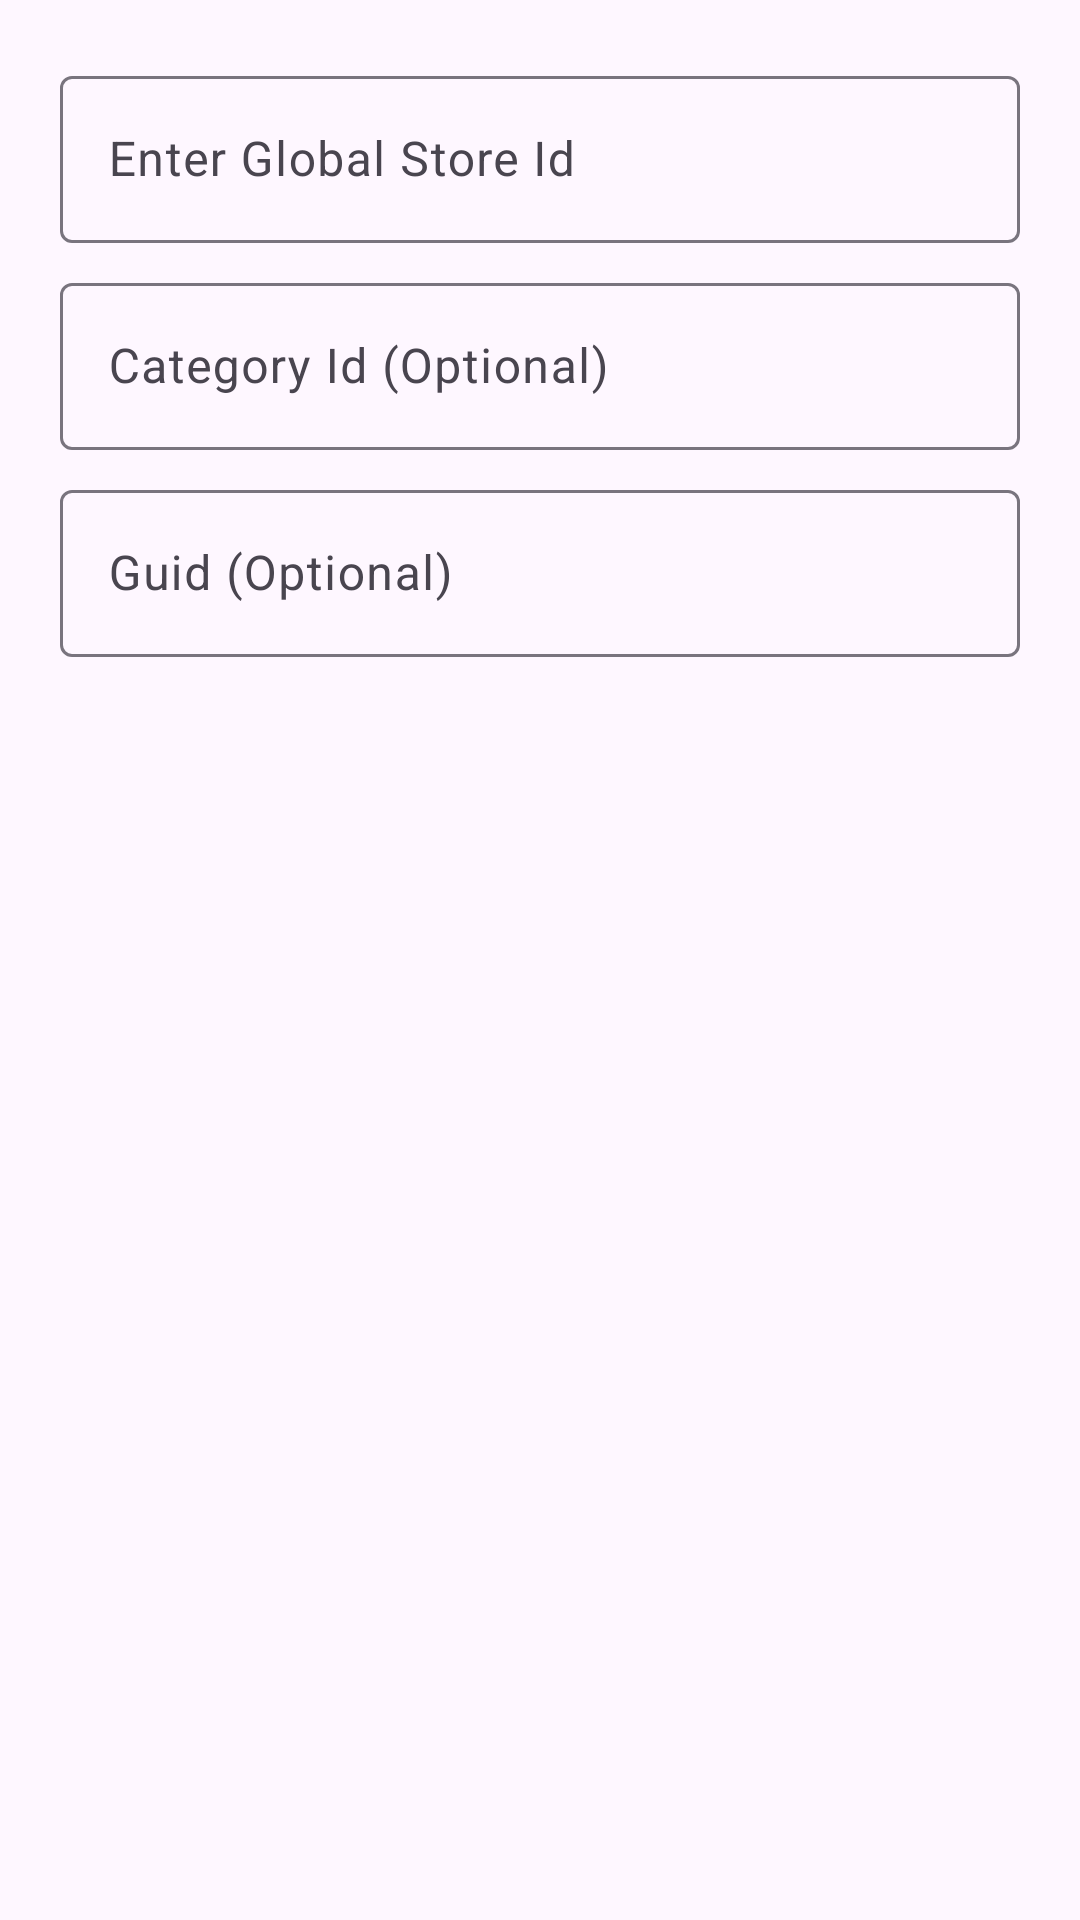

Layout XML and referenced resources for this Android screen:
<!-- AndroidManifest.xml: application theme Theme.Pensa -->
<!-- res/layout/dialog_globalstore.xml -->
<?xml version="1.0" encoding="utf-8"?>
<androidx.appcompat.widget.LinearLayoutCompat xmlns:android="http://schemas.android.com/apk/res/android"
    xmlns:app="http://schemas.android.com/apk/res-auto"
    android:layout_width="match_parent"
    android:layout_height="wrap_content"
    android:orientation="vertical"
    android:padding="16dp">

    <com.google.android.material.textfield.TextInputLayout
        android:layout_width="match_parent"
        android:layout_height="wrap_content"
        android:layout_margin="4dp"
        android:hint="Enter Global Store Id">

        <com.google.android.material.textfield.TextInputEditText
            android:id="@+id/globalStoreIdEditText"
            android:layout_width="match_parent"
            android:layout_height="wrap_content"
            android:inputType="text" />
    </com.google.android.material.textfield.TextInputLayout>

    <com.google.android.material.textfield.TextInputLayout
        android:layout_width="match_parent"
        android:layout_height="wrap_content"
        android:layout_margin="4dp"
        android:hint="Category Id (Optional)">

        <com.google.android.material.textfield.TextInputEditText
            android:id="@+id/categoryIdEditText"
            android:layout_width="match_parent"
            android:layout_height="wrap_content"
            android:inputType="text" />
    </com.google.android.material.textfield.TextInputLayout>

    <com.google.android.material.textfield.TextInputLayout
        android:layout_width="match_parent"
        android:layout_height="wrap_content"
        android:layout_margin="4dp"
        android:hint="Guid (Optional)">

        <com.google.android.material.textfield.TextInputEditText
            android:id="@+id/guidEditText"
            android:layout_width="match_parent"
            android:layout_height="wrap_content"
            android:inputType="text" />
    </com.google.android.material.textfield.TextInputLayout>


</androidx.appcompat.widget.LinearLayoutCompat>
<!-- resources referenced by this layout -->
<resources>
  <style name="Theme.Pensa" parent="Base.Theme.Pensa" />
  <style name="Base.Theme.Pensa" parent="Theme.Material3.DayNight.NoActionBar">
          <item name="android:statusBarColor">@color/color_primary</item>
      </style>
  <color name="color_primary">#71AAC1</color>
</resources>
